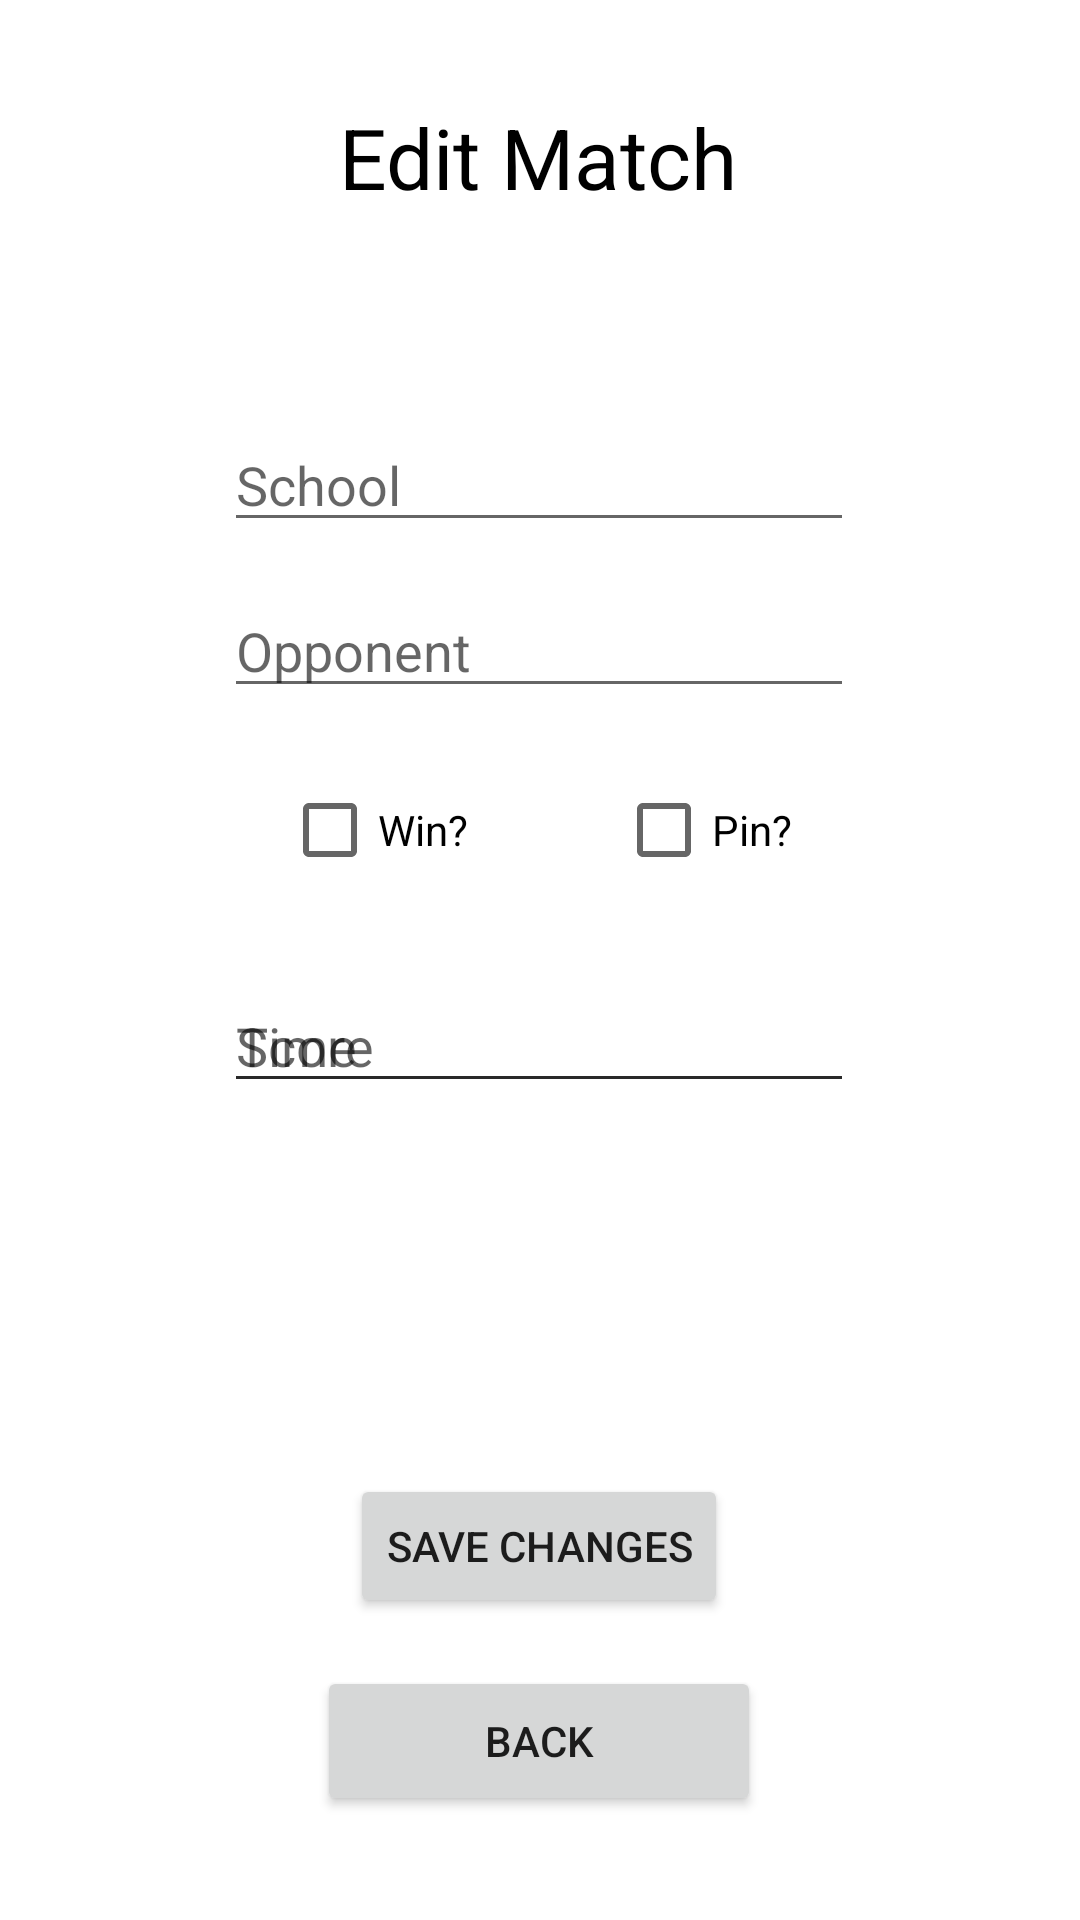

Layout XML and referenced resources for this Android screen:
<!-- AndroidManifest.xml: application theme Theme.WrestlingManager -->
<!-- res/layout/activity_edit_match.xml -->
<?xml version="1.0" encoding="utf-8"?>
<androidx.constraintlayout.widget.ConstraintLayout xmlns:android="http://schemas.android.com/apk/res/android"
    xmlns:app="http://schemas.android.com/apk/res-auto"
    xmlns:tools="http://schemas.android.com/tools"
    android:layout_width="match_parent"
    android:layout_height="match_parent"
    tools:context=".EditMatchActivity">

    <TextView
        android:id="@+id/EditMatchTitle"
        android:layout_width="wrap_content"
        android:layout_height="wrap_content"
        android:text="Edit Match"
        android:textColor="#000000"
        android:textSize="28sp"
        app:layout_constraintBottom_toBottomOf="parent"
        app:layout_constraintEnd_toEndOf="parent"
        app:layout_constraintHorizontal_bias="0.498"
        app:layout_constraintStart_toStartOf="parent"
        app:layout_constraintTop_toTopOf="parent"
        app:layout_constraintVertical_bias="0.056" />

    <Button
        android:id="@+id/EditMatchSaveChangesButton"
        android:layout_width="wrap_content"
        android:layout_height="wrap_content"
        android:text="Save Changes"
        android:onClick="onEditMatchSaveChangesButtonClicked"
        app:layout_constraintBottom_toBottomOf="parent"
        app:layout_constraintEnd_toEndOf="parent"
        app:layout_constraintHorizontal_bias="0.498"
        app:layout_constraintStart_toStartOf="parent"
        app:layout_constraintTop_toTopOf="parent"
        app:layout_constraintVertical_bias="0.83" />

    <Button
        android:id="@+id/EditMatchBackButton"
        android:layout_width="148dp"
        android:layout_height="50dp"
        android:text="Back"
        android:onClick="onEditMatchBackButtonClicked"
        app:layout_constraintBottom_toBottomOf="parent"
        app:layout_constraintEnd_toEndOf="parent"
        app:layout_constraintHorizontal_bias="0.498"
        app:layout_constraintStart_toStartOf="parent"
        app:layout_constraintTop_toTopOf="parent"
        app:layout_constraintVertical_bias="0.941" />

    <EditText
        android:id="@+id/EditMatchSchoolText"
        android:layout_width="wrap_content"
        android:layout_height="wrap_content"
        android:ems="10"
        android:hint="School"
        android:inputType="textPersonName"
        android:text=""
        app:layout_constraintBottom_toBottomOf="parent"
        app:layout_constraintEnd_toEndOf="parent"
        app:layout_constraintHorizontal_bias="0.497"
        app:layout_constraintStart_toStartOf="parent"
        app:layout_constraintTop_toTopOf="parent"
        app:layout_constraintVertical_bias="0.233" />

    <EditText
        android:id="@+id/EditMatchOpponentText"
        android:layout_width="wrap_content"
        android:layout_height="wrap_content"
        android:ems="10"
        android:hint="Opponent"
        android:inputType="textPersonName"
        android:text=""
        app:layout_constraintBottom_toBottomOf="parent"
        app:layout_constraintEnd_toEndOf="parent"
        app:layout_constraintHorizontal_bias="0.497"
        app:layout_constraintStart_toStartOf="parent"
        app:layout_constraintTop_toTopOf="parent"
        app:layout_constraintVertical_bias="0.325" />

    <EditText
        android:id="@+id/EditMatchScoreText"
        android:layout_width="wrap_content"
        android:layout_height="wrap_content"
        android:ems="10"
        android:hint="Score"
        android:inputType="textPersonName"
        android:text=""
        app:layout_constraintBottom_toBottomOf="parent"
        app:layout_constraintEnd_toEndOf="parent"
        app:layout_constraintHorizontal_bias="0.497"
        app:layout_constraintStart_toStartOf="parent"
        app:layout_constraintTop_toTopOf="parent"
        app:layout_constraintVertical_bias="0.545" />

    <EditText
        android:id="@+id/EditMatchTimeText"
        android:layout_width="wrap_content"
        android:layout_height="wrap_content"
        android:ems="10"
        android:hint="Time"
        android:inputType="textPersonName"
        android:text=""
        app:layout_constraintBottom_toBottomOf="parent"
        app:layout_constraintEnd_toEndOf="parent"
        app:layout_constraintHorizontal_bias="0.497"
        app:layout_constraintStart_toStartOf="parent"
        app:layout_constraintTop_toTopOf="parent"
        app:layout_constraintVertical_bias="0.545" />

    <CheckBox
        android:id="@+id/EditMatchCheckBoxWin"
        android:layout_width="wrap_content"
        android:layout_height="wrap_content"
        android:text="Win?"
        app:layout_constraintBottom_toBottomOf="parent"
        app:layout_constraintEnd_toEndOf="parent"
        app:layout_constraintHorizontal_bias="0.315"
        app:layout_constraintStart_toStartOf="parent"
        app:layout_constraintTop_toTopOf="parent"
        app:layout_constraintVertical_bias="0.427" />

    <CheckBox
        android:id="@+id/EditMatchCheckBoxPin"
        android:layout_width="wrap_content"
        android:layout_height="wrap_content"
        android:text="Pin?"
        android:onClick="onEditPinCheckClicked"
        app:layout_constraintBottom_toBottomOf="parent"
        app:layout_constraintEnd_toEndOf="parent"
        app:layout_constraintHorizontal_bias="0.681"
        app:layout_constraintStart_toStartOf="parent"
        app:layout_constraintTop_toTopOf="parent"
        app:layout_constraintVertical_bias="0.427" />
</androidx.constraintlayout.widget.ConstraintLayout>
<!-- resources referenced by this layout -->
<resources>
  <style name="Theme.WrestlingManager" parent="Theme.MaterialComponents.DayNight.DarkActionBar">
          
          <item name="colorPrimary">@color/green</item>
          <item name="colorPrimaryVariant">@color/green_dark</item>
          <item name="colorOnPrimary">@color/white</item>
          
          <item name="colorSecondary">@color/green</item>
          <item name="colorSecondaryVariant">@color/teal_700</item>
          <item name="colorOnSecondary">@color/black</item>
          
          <item name="android:statusBarColor" tools:targetApi="l">?attr/colorPrimaryVariant</item>
          
      </style>
  <!-- not gathered from this repository: default colours our renderer supplied (Android Studio template values) -->
  <color name="teal_700">#FF018786</color>
  <color name="black">#FF000000</color>
  <color name="white">#FFFFFFFF</color>
</resources>
